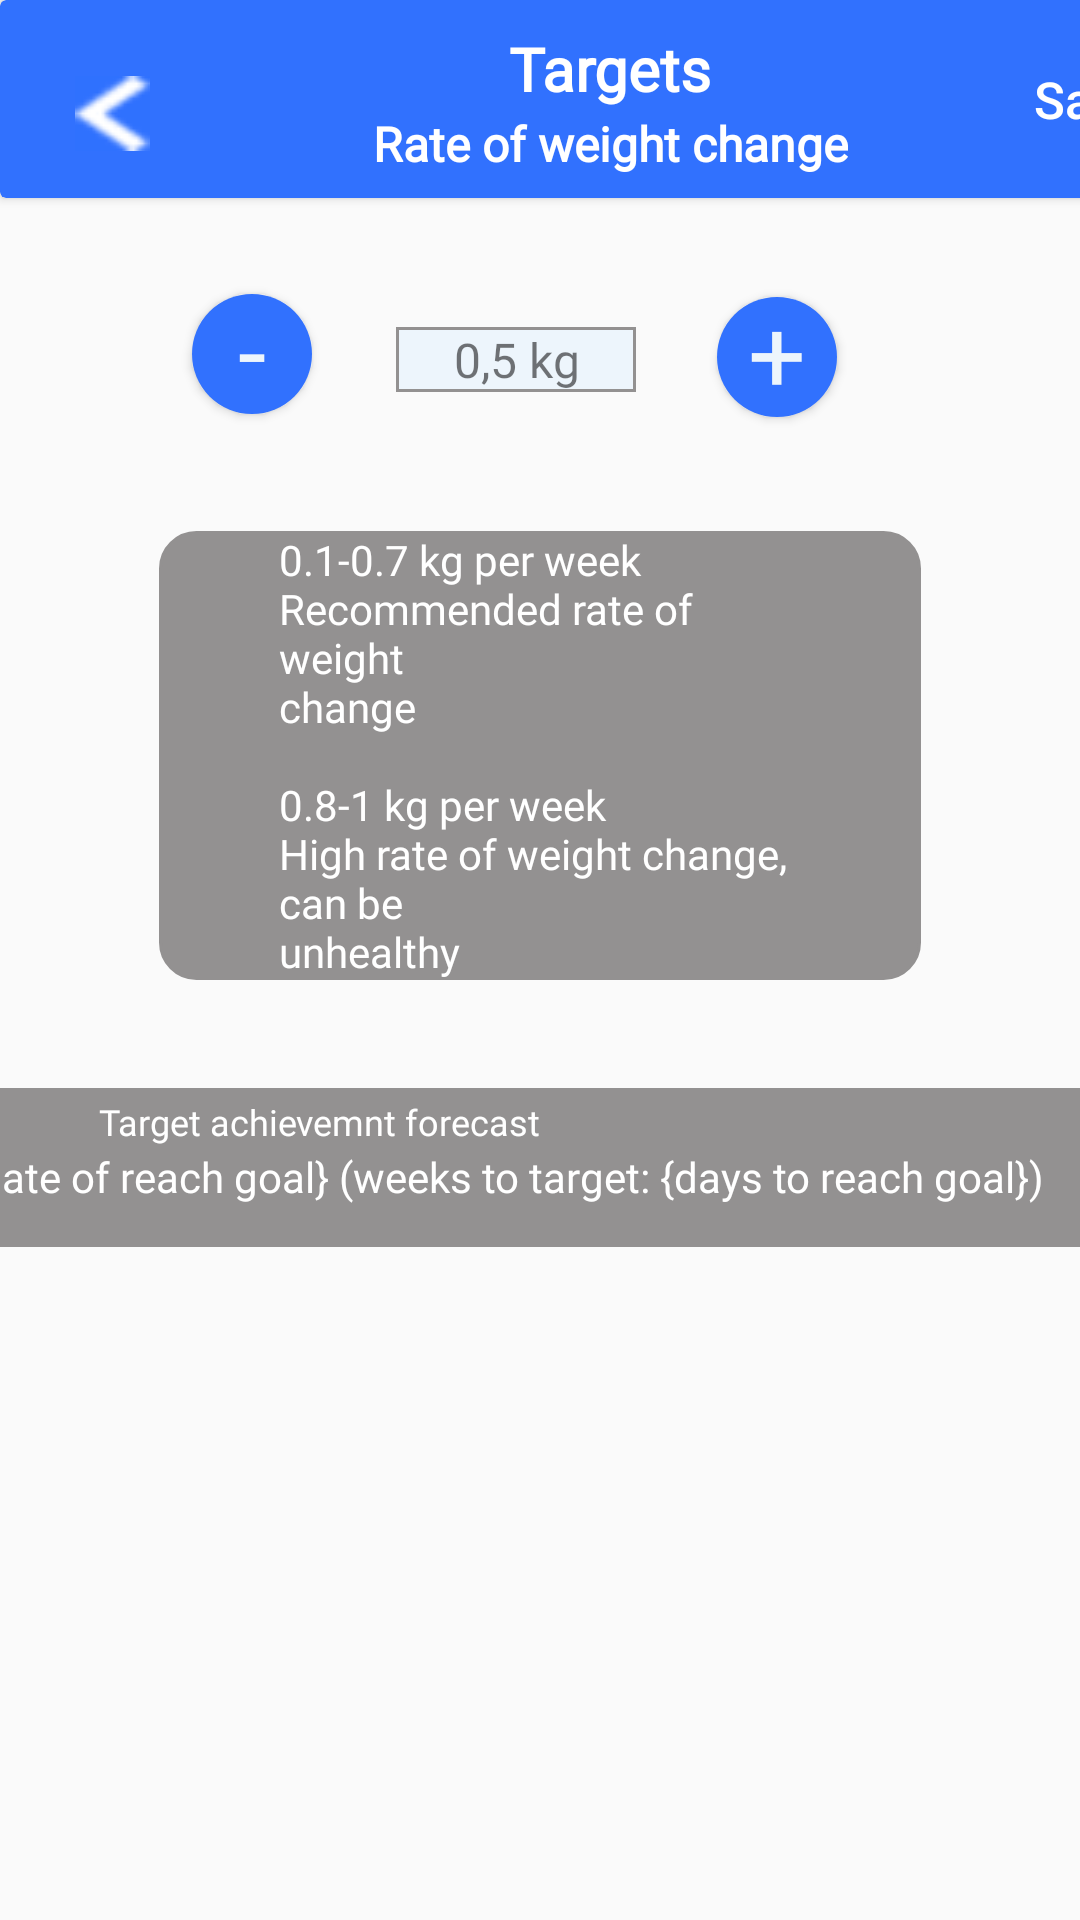

Here is an Android app screen rendered from its layout file. Give the layout XML and the strings, colors and styles it references.
<!-- AndroidManifest.xml: application theme AppTheme -->
<!-- res/layout/targets_rate_weight_ui.xml -->
<?xml version="1.0" encoding="utf-8"?>
<androidx.constraintlayout.widget.ConstraintLayout xmlns:android="http://schemas.android.com/apk/res/android"
    xmlns:app="http://schemas.android.com/apk/res-auto"
    xmlns:tools="http://schemas.android.com/tools"
    android:id="@+id/main"
    android:layout_width="match_parent"
    android:layout_height="match_parent"
    tools:context=".TargetsRateWeight">

    <Button
        android:id="@+id/plusButton"
        android:layout_width="40dp"
        android:layout_height="40dp"
        android:layout_gravity="end|center_vertical"
        android:layout_marginStart="22dp"
        android:layout_marginTop="33dp"
        android:layout_marginEnd="133dp"
        android:background="@drawable/circle_blue"
        android:fontFamily="@font/poppins"
        android:gravity="center_horizontal|center_vertical"
        android:includeFontPadding="false"
        android:onClick="plusRateOfWeight"
        android:text="@string/plus"
        android:textAlignment="gravity"
        android:textColor="#EDF5FC"
        android:textSize="34sp"
        app:layout_constraintEnd_toEndOf="parent"
        app:layout_constraintStart_toEndOf="@+id/date"
        app:layout_constraintTop_toBottomOf="@+id/cardView" />

    <Button
        android:id="@+id/minusButton"
        android:layout_width="40dp"
        android:layout_height="40dp"
        android:layout_gravity="end|center_vertical"
        android:layout_marginStart="116dp"
        android:layout_marginTop="32dp"
        android:layout_marginEnd="23dp"
        android:background="@drawable/circle_blue"
        android:fontFamily="@font/poppins"
        android:gravity="center_horizontal|center_vertical"
        android:includeFontPadding="false"
        android:onClick="minusRateOfWeight"
        android:text="@string/minus"
        android:textAlignment="gravity"
        android:textColor="#EDF5FC"
        android:textSize="34sp"
        app:layout_constraintEnd_toStartOf="@+id/date"
        app:layout_constraintStart_toStartOf="parent"
        app:layout_constraintTop_toBottomOf="@+id/cardView" />

    <androidx.cardview.widget.CardView
        android:id="@+id/cardView"
        android:layout_width="407dp"
        android:layout_height="66dp"
        app:cardBackgroundColor="#3171FE"
        app:layout_constraintStart_toStartOf="parent"
        app:layout_constraintTop_toTopOf="parent">

        <Button
            android:id="@+id/backButton"
            android:layout_width="30dp"
            android:layout_height="wrap_content"
            android:layout_centerVertical="true"
            android:layout_gravity="center|start"
            android:layout_marginStart="25dp"
            android:layout_marginTop="5dp"
            android:background="@null"
            android:drawableStart="@drawable/ic_arrow"
            android:onClick="back" />

        <TextView
            android:id="@+id/textView6"
            android:layout_width="wrap_content"
            android:layout_height="wrap_content"
            android:layout_centerInParent="true"
            android:layout_centerVertical="true"
            android:layout_gravity="center"
            android:layout_marginBottom="10dp"
            android:fontFamily="@font/poppins"
            android:text="@string/targets"
            android:textColor="#FFFFFF"
            android:textSize="20sp"
            android:textStyle="bold"
            tools:layout_editor_absoluteX="165dp"
            tools:layout_editor_absoluteY="16dp" />

        <TextView
            android:id="@+id/textView7"
            android:layout_width="wrap_content"
            android:layout_height="wrap_content"
            android:layout_centerInParent="true"
            android:layout_centerVertical="true"
            android:layout_gravity="center"
            android:layout_marginTop="25dp"
            android:layout_marginBottom="10dp"
            android:fontFamily="@font/poppins"
            android:text="@string/rate_of_weight_change"
            android:textColor="#FFFFFF"
            android:textSize="16sp"
            android:textStyle="bold"
            tools:layout_editor_absoluteX="165dp"
            tools:layout_editor_absoluteY="16dp" />

        <Button
            android:id="@+id/saveButton"
            android:layout_width="wrap_content"
            android:layout_height="wrap_content"
            android:layout_centerVertical="true"
            android:layout_gravity="center|end"
            android:background="@null"
            android:onClick="save"
            android:text="@string/save"
            android:textAllCaps="false"
            android:textColor="@color/white"
            android:textSize="17sp"
            tools:layout_editor_absoluteX="307dp"
            tools:layout_editor_absoluteY="0dp" />

    </androidx.cardview.widget.CardView>

    <TextView
        android:id="@+id/date"
        android:layout_width="80dp"
        android:layout_height="wrap_content"
        android:layout_marginStart="5dp"
        android:layout_marginTop="43dp"
        android:layout_marginEnd="5dp"
        android:background="@drawable/rectangle_border"
        android:fontFamily="@font/poppins"
        android:text="@string/_0_5_kg"
        android:textAlignment="center"
        android:textSize="16sp"
        app:layout_constraintEnd_toStartOf="@+id/plusButton"
        app:layout_constraintStart_toEndOf="@+id/minusButton"
        app:layout_constraintTop_toBottomOf="@+id/cardView" />

    <TextView
        android:id="@+id/textView19"
        android:layout_width="0dp"
        android:layout_height="wrap_content"
        android:layout_marginStart="53dp"
        android:layout_marginTop="39dp"
        android:layout_marginEnd="53dp"
        android:background="@drawable/rectangle_gray"
        android:fontFamily="@font/inter"
        android:paddingStart="40dp"
        android:paddingEnd="40dp"
        android:text="@string/_0_1_0_7_kg_per_week_nrecommended_rate_of_weight_nchange_n_n0_8_1_kg_per_week_nhigh_rate_of_weight_change_can_be_nunhealthy"
        android:textAlignment="textStart"
        android:textColor="@color/white"
        android:textSize="14sp"
        app:layout_constraintEnd_toEndOf="parent"
        app:layout_constraintStart_toStartOf="parent"
        app:layout_constraintTop_toBottomOf="@+id/minusButton" />

    <TextView
        android:id="@+id/textView22"
        android:layout_width="385dp"
        android:layout_height="53dp"
        android:layout_marginStart="33dp"
        android:layout_marginTop="36dp"
        android:layout_marginEnd="33dp"
        android:background="@drawable/rectangle_gray"
        android:fontFamily="@font/inter"
        android:paddingTop="20dp"
        android:text="{date of reach goal} (weeks to target: {days to reach goal})"
        android:textColor="@color/white"
        android:textSize="14sp"
        app:layout_constraintEnd_toEndOf="parent"
        app:layout_constraintStart_toStartOf="parent"
        app:layout_constraintTop_toBottomOf="@+id/textView19" />

    <TextView
        android:id="@+id/textView21"
        android:layout_width="0dp"
        android:layout_height="wrap_content"
        android:layout_marginStart="33dp"
        android:layout_marginTop="39dp"
        android:layout_marginEnd="53dp"
        android:fontFamily="@font/inter"
        android:text="@string/target_achievemnt_forecast"
        android:textColor="@color/white"
        android:textSize="12sp"
        app:layout_constraintEnd_toEndOf="parent"
        app:layout_constraintStart_toStartOf="parent"
        app:layout_constraintTop_toBottomOf="@+id/textView19" />

</androidx.constraintlayout.widget.ConstraintLayout>
<!-- resources referenced by this layout -->
<resources>
  <color name="white">#FFFFFFFF</color>
  <!-- drawable circle_blue (drawable) -->
  <?xml version="1.0" encoding="utf-8"?>
  <shape xmlns:android="http://schemas.android.com/apk/res/android"
      android:shape="oval">
      <solid android:color="#3171FE"/>
  </shape>
  <!-- drawable ic_arrow: png bitmap (drawable, 369 bytes) -->
  <!-- drawable rectangle_border (drawable) -->
  <?xml version="1.0" encoding="utf-8"?>
  <shape xmlns:android="http://schemas.android.com/apk/res/android">
      <solid android:color="#EDF5FC"/>
      <stroke android:width="1dp" android:color="#939191"/>
  </shape>
  <!-- drawable rectangle_gray (drawable) -->
  <?xml version="1.0" encoding="utf-8"?>
  <shape xmlns:android="http://schemas.android.com/apk/res/android">
      <solid android:color="#939191"/>
      <stroke android:width="1dp" android:color="#939191"/>
      <corners
          android:radius="12sp" />
  </shape>
  <string name="_0_1_0_7_kg_per_week_nrecommended_rate_of_weight_nchange_n_n0_8_1_kg_per_week_nhigh_rate_of_weight_change_can_be_nunhealthy">0.1-0.7 kg per week\nRecommended rate of weight\nchange\n\n0.8-1 kg per week\nHigh rate of weight change, can be\nunhealthy</string>
  <string name="_0_5_kg">0,5 kg</string>
  <string name="minus">-</string>
  <string name="plus">+</string>
  <string name="rate_of_weight_change">Rate of weight change</string>
  <string name="save">Save</string>
  <string name="target_achievemnt_forecast">Target achievemnt forecast</string>
  <string name="targets">Targets</string>
  <style name="AppTheme" parent="Theme.AppCompat.Light.DarkActionBar">
          
          <item name="colorAccent">#000000</item>
          <item name="colorPrimary">@color/defaultColor</item>
          <item name="actionBarSize">106dp</item>
          <item name="android:statusBarColor">@color/defaultColor</item>
      </style>
  <color name="defaultColor">#3171FE</color>
</resources>
